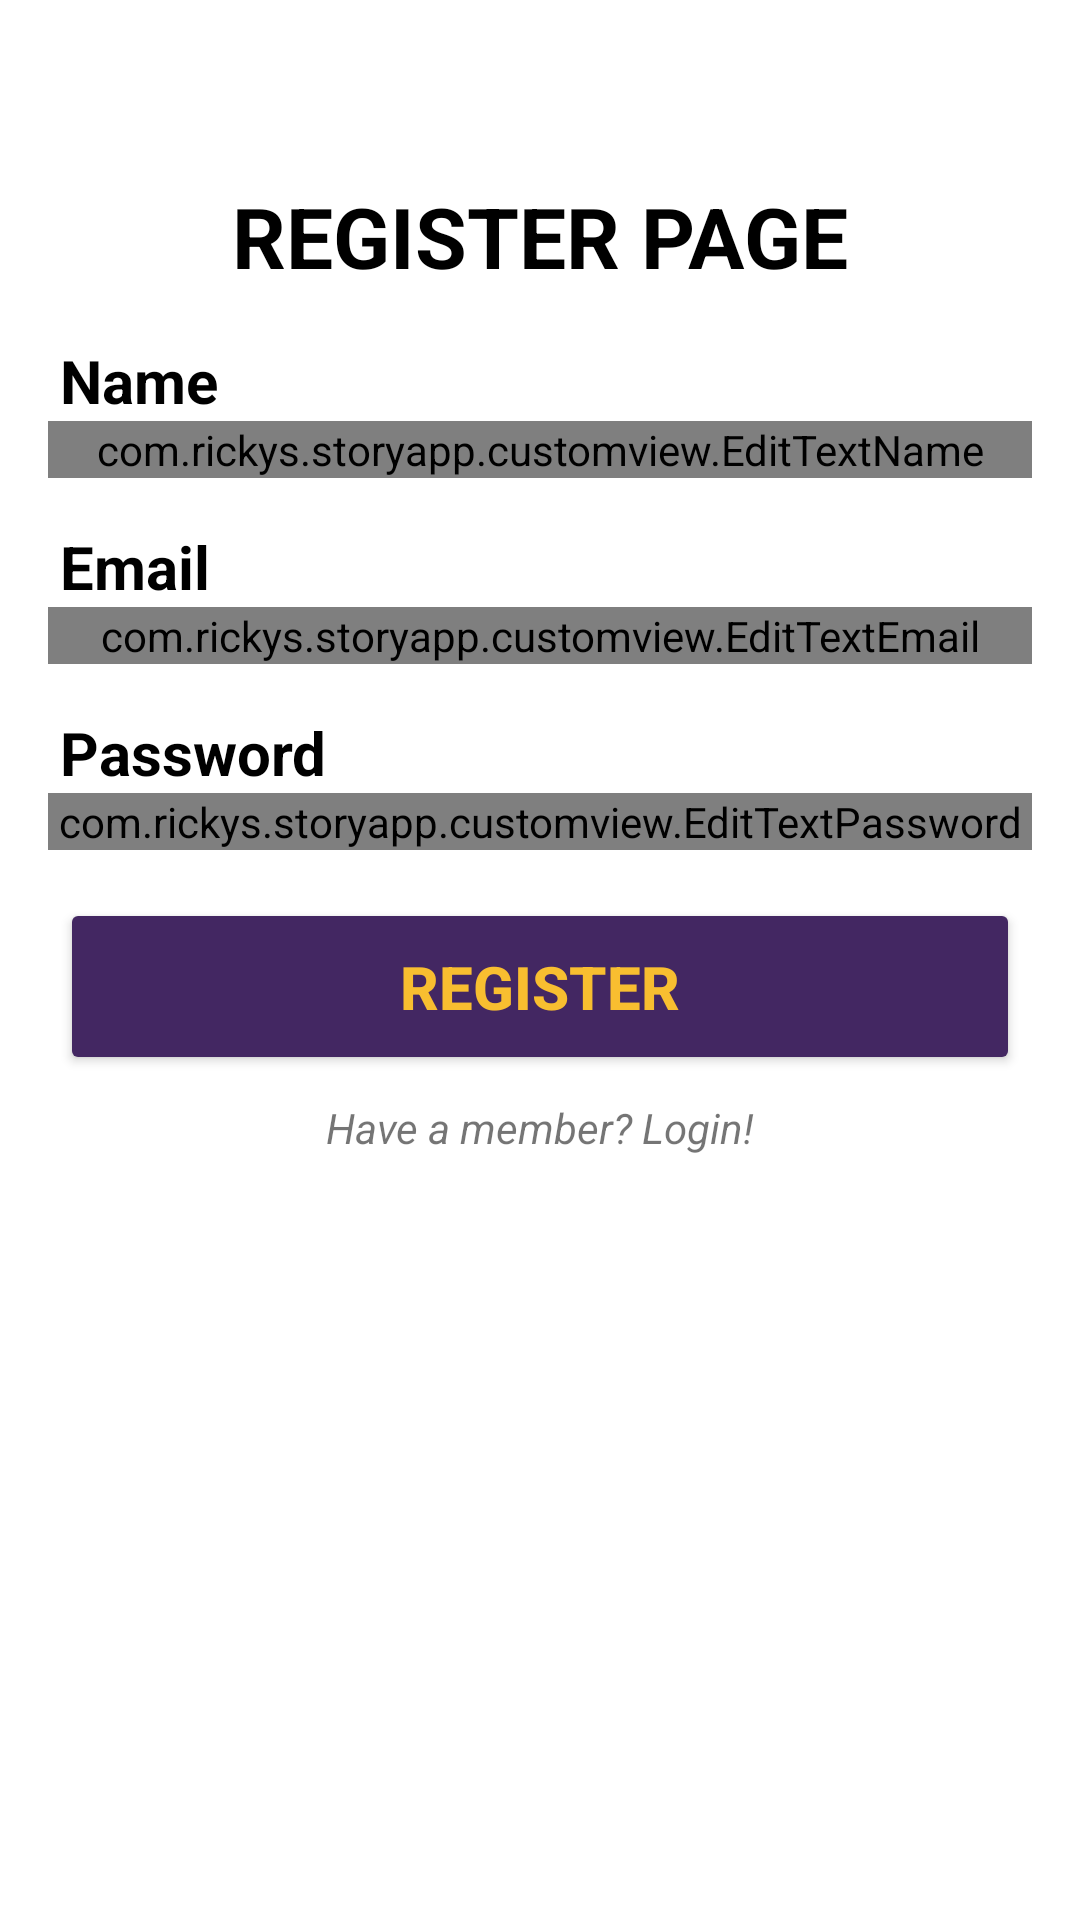

Produce the Android XML layout that renders to this screen, including the resource entries it uses.
<!-- AndroidManifest.xml: application theme Theme.StoryApp -->
<!-- res/layout/activity_register.xml -->
<?xml version="1.0" encoding="utf-8"?>
<androidx.constraintlayout.widget.ConstraintLayout xmlns:android="http://schemas.android.com/apk/res/android"
    xmlns:app="http://schemas.android.com/apk/res-auto"
    xmlns:tools="http://schemas.android.com/tools"
    android:layout_width="match_parent"
    android:layout_height="match_parent"
    tools:context=".ui.mainstory.activity.RegisterActivity">

    <TextView
        android:id="@+id/tv_reg_pg"
        android:layout_width="wrap_content"
        android:layout_height="wrap_content"
        android:layout_marginTop="60dp"
        android:text="@string/tvRegisterPage"
        android:textStyle="bold"
        android:textSize="28sp"
        android:textColor="@color/black"
        app:layout_constraintStart_toStartOf="parent"
        app:layout_constraintEnd_toEndOf="parent"
        app:layout_constraintTop_toTopOf="parent"/>

    <TextView
        android:id="@+id/tv_name"
        android:layout_width="wrap_content"
        android:layout_height="wrap_content"
        android:layout_marginTop="16dp"
        android:layout_marginStart="20dp"
        android:text="@string/tvName"
        android:textStyle="bold"
        android:textSize="20sp"
        android:textColor="@color/black"
        app:layout_constraintStart_toStartOf="parent"
        app:layout_constraintTop_toBottomOf="@id/tv_reg_pg"/>

    <com.rickys.storyapp.customview.EditTextName
        android:id="@+id/ed_reg_name"
        android:layout_width="match_parent"
        android:layout_height="wrap_content"
        android:layout_marginStart="16dp"
        android:layout_marginEnd="16dp"
        app:layout_constraintStart_toStartOf="parent"
        app:layout_constraintEnd_toEndOf="parent"
        app:layout_constraintTop_toBottomOf="@id/tv_name"/>

    <TextView
        android:id="@+id/tv_email"
        android:layout_width="wrap_content"
        android:layout_height="wrap_content"
        android:layout_marginTop="16dp"
        android:layout_marginStart="20dp"
        android:text="@string/tvEmail"
        android:textStyle="bold"
        android:textSize="20sp"
        android:textColor="@color/black"
        app:layout_constraintStart_toStartOf="parent"
        app:layout_constraintTop_toBottomOf="@id/ed_reg_name"/>

    <com.rickys.storyapp.customview.EditTextEmail
        android:id="@+id/ed_reg_email"
        android:layout_width="match_parent"
        android:layout_height="wrap_content"
        android:layout_marginStart="16dp"
        android:layout_marginEnd="16dp"
        app:layout_constraintStart_toStartOf="parent"
        app:layout_constraintEnd_toEndOf="parent"
        app:layout_constraintTop_toBottomOf="@id/tv_email"/>

    <TextView
        android:id="@+id/tv_password"
        android:layout_width="wrap_content"
        android:layout_height="wrap_content"
        android:layout_marginTop="16dp"
        android:layout_marginStart="20dp"
        android:text="@string/tvPassword"
        android:textStyle="bold"
        android:textSize="20sp"
        android:textColor="@color/black"
        app:layout_constraintStart_toStartOf="parent"
        app:layout_constraintTop_toBottomOf="@id/ed_reg_email"/>

    <com.rickys.storyapp.customview.EditTextPassword
        android:id="@+id/ed_reg_password"
        android:layout_width="match_parent"
        android:layout_height="wrap_content"
        android:layout_marginStart="16dp"
        android:layout_marginEnd="16dp"
        android:inputType="textPassword"
        app:layout_constraintStart_toStartOf="parent"
        app:layout_constraintEnd_toEndOf="parent"
        app:layout_constraintTop_toBottomOf="@id/tv_password"/>

    <Button
        android:id="@+id/btn_register"
        android:layout_width="match_parent"
        android:layout_height="wrap_content"
        android:layout_marginTop="16dp"
        android:layout_marginStart="20dp"
        android:layout_marginEnd="20dp"
        android:backgroundTint="@color/purple_900"
        android:textColor="@color/yellow_500"
        android:padding="16dp"
        android:text="@string/btn_register"
        android:textSize="20sp"
        android:textStyle="bold"
        app:layout_constraintEnd_toEndOf="parent"
        app:layout_constraintStart_toStartOf="parent"
        app:layout_constraintTop_toBottomOf="@id/ed_reg_password" />

    <TextView
        android:id="@+id/tv_login"
        android:layout_width="wrap_content"
        android:layout_height="wrap_content"
        android:layout_marginTop="8dp"
        android:text="@string/tvLogin"
        android:textSize="14sp"
        android:textStyle="italic"
        app:layout_constraintStart_toStartOf="parent"
        app:layout_constraintEnd_toEndOf="parent"
        app:layout_constraintTop_toBottomOf="@id/btn_register"/>

    <ProgressBar
        android:id="@+id/progressBar"
        style="?android:attr/progressBarStyle"
        android:layout_width="wrap_content"
        android:layout_height="wrap_content"
        app:layout_constraintBottom_toBottomOf="parent"
        app:layout_constraintEnd_toEndOf="parent"
        app:layout_constraintStart_toStartOf="parent"
        app:layout_constraintTop_toTopOf="parent"
        android:visibility="gone"/>

</androidx.constraintlayout.widget.ConstraintLayout>
<!-- resources referenced by this layout -->
<resources>
  <color name="black">#FF000000</color>
  <color name="purple_900">#432762</color>
  <color name="yellow_500">#F8BE30</color>
  <string name="btn_register">Register</string>
  <string name="tvEmail">Email</string>
  <string name="tvLogin">Have a member? Login!</string>
  <string name="tvName">Name</string>
  <string name="tvPassword">Password</string>
  <string name="tvRegisterPage">REGISTER PAGE</string>
  <style name="Theme.StoryApp" parent="Theme.MaterialComponents.DayNight.DarkActionBar">
          
          <item name="colorPrimary">@color/purple_900</item>
          <item name="colorPrimaryVariant">@color/purple_200</item>
          <item name="colorOnPrimary">@color/white</item>
          
          <item name="colorSecondary">@color/teal_200</item>
          <item name="colorSecondaryVariant">@color/teal_700</item>
          <item name="colorOnSecondary">@color/black</item>
          
          <item name="android:statusBarColor">?attr/colorPrimaryVariant</item>
          
      </style>
  <color name="purple_200">#FFBB86FC</color>
  <color name="white">#FFFFFFFF</color>
  <color name="teal_200">#FF03DAC5</color>
  <color name="teal_700">#FF018786</color>
</resources>
